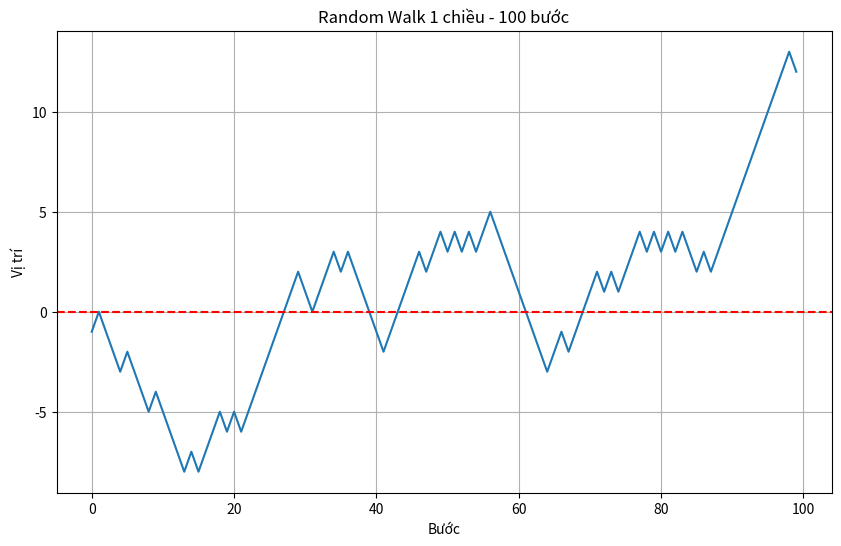

This figure's Python source:
import numpy as np
import matplotlib.pyplot as plt

np.random.seed(42)

# ==================== Phần 1: Một random walk ====================
steps = np.random.choice([-1, 1], size=100)
walk = np.cumsum(steps)

print("10 vị trí đầu tiên:", walk[:10])
print("Vị trí cuối cùng:", walk[-1])
print("Vị trí lớn nhất:", np.max(walk))
print("Vị trí nhỏ nhất:", np.min(walk))

# Vẽ đồ thị
plt.figure(figsize=(10, 6))
plt.plot(walk)
plt.title("Random Walk 1 chiều - 100 bước")
plt.xlabel("Bước")
plt.ylabel("Vị trí")
plt.grid(True)
plt.axhline(0, color='red', linestyle='--')
plt.show()

# ==================== Phần nâng cao: 100 random walk ====================
steps_many = np.random.choice([-1, 1], size=(100, 100))
walks_many = np.cumsum(steps_many, axis=1)

print("\nSố walk kết thúc dương:", np.sum(walks_many[:, -1] > 0))
print("Số walk chạm ngưỡng |10|:", np.sum(np.any(np.abs(walks_many) >= 10, axis=1)))
